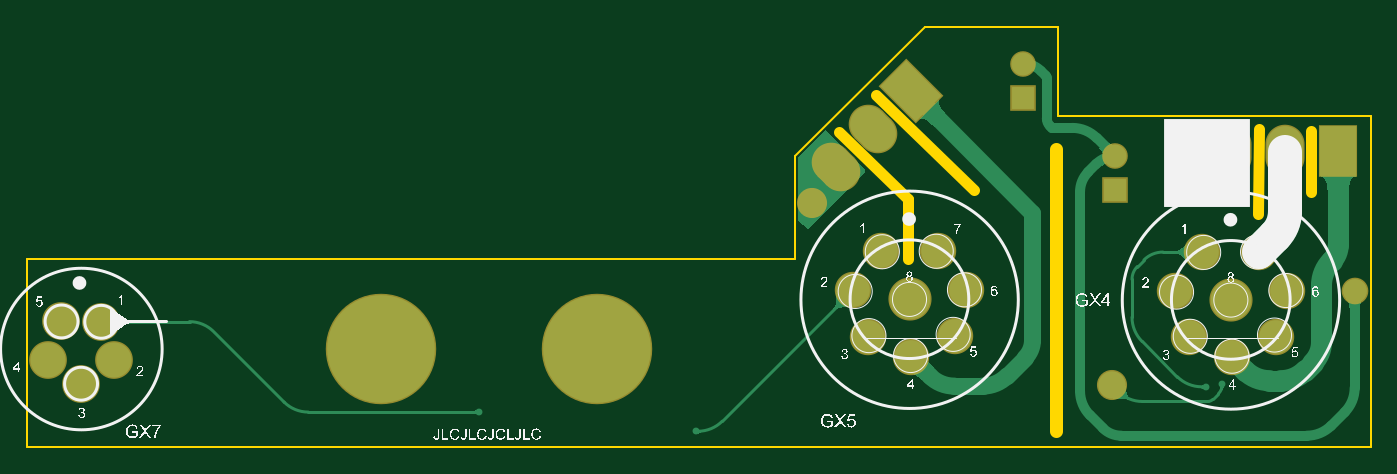
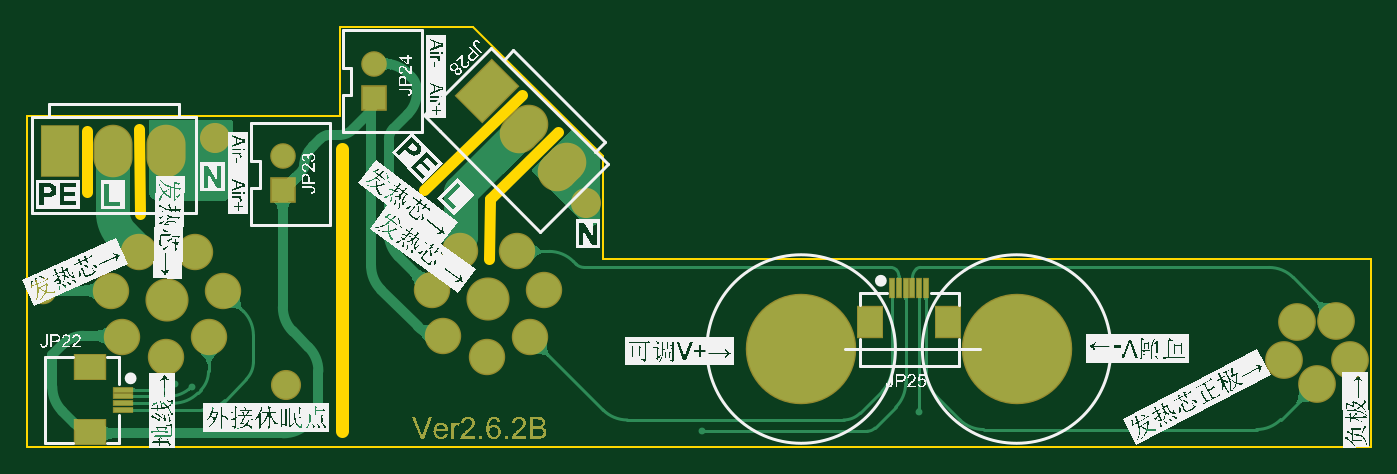
Circuit board: 9 layer files. Board 99.8 x 31.2 mm.
- outline: Gerber_BoardOutlineLayer.GKO (709 bytes)
- bottom_copper: Gerber_BottomLayer.GBL (36757 bytes)
- paste: Gerber_BottomPasteMaskLayer.GBP (604 bytes)
- bottom_silk: Gerber_BottomSilkscreenLayer.GBO (267721 bytes)
- bottom_mask: Gerber_BottomSolderMaskLayer.GBS (21487 bytes)
- top_copper: Gerber_TopLayer.GTL (10113 bytes)
- paste: Gerber_TopPasteMaskLayer.GTP (232 bytes)
- top_silk: Gerber_TopSilkscreenLayer.GTO (101310 bytes)
- top_mask: Gerber_TopSolderMaskLayer.GTS (1883 bytes)

=== outline: Gerber_BoardOutlineLayer.GKO ===
G04 EasyEDA Pro v1.9.28, 2025-09-15 11:43:01*
G04 Gerber Generator version 0.3*G04*
G04 #@! TF.GenerationSoftware,Altium Limited,Altium Designer,20.0.13 (296)*
G04*
G04 Layer_Color=16711935*
%FSLAX24Y24*%
%MOIN*%
G70*
G01*
G75*
%ADD54C,0.0060*%
%ADD55C,0.0315*%
%ADD56C,0.0394*%
D54*
X63600Y14980D02*
Y24660D01*
X54450D02*
X63600D01*
X54450D02*
Y27270D01*
X46770Y20490D02*
Y23480D01*
X50560Y27270D01*
X54450D01*
X24310Y20490D02*
X46770D01*
X24310Y14980D02*
X63600D01*
X24310D02*
X24310Y20490D01*
D55*
X60310Y21800D02*
X60320Y24278D01*
X61853Y22440D02*
X61860Y24230D01*
X50059Y22235D02*
X50078Y20470D01*
X48060Y24190D02*
X50059Y22235D01*
X49140Y25270D02*
X51987Y22485D01*
D56*
X54400Y15440D02*
Y23690D01*
M02*

=== bottom_copper: Gerber_BottomLayer.GBL (36757 bytes, source omitted) ===
=== paste: Gerber_BottomPasteMaskLayer.GBP ===
G04 EasyEDA Pro v1.9.28, 2025-09-15 11:43:01*
G04 Gerber Generator version 0.3*G04*
G04 #@! TF.GenerationSoftware,Altium Limited,Altium Designer,20.0.13 (296)*
G04*
G04 Layer_Color=128*
%FSLAX24Y24*%
%MOIN*%
G70*
G01*
G75*
%ADD45R,0.0118X0.0512*%
%ADD46R,0.0709X0.0866*%
%ADD47R,0.0512X0.0118*%
%ADD48R,0.0866X0.0709*%
D45*
X37318Y19623D02*
D03*
X37515D02*
D03*
X37712D02*
D03*
X37908D02*
D03*
X38105D02*
D03*
X38302D02*
D03*
D46*
X36668Y18640D02*
D03*
X38952Y18640D02*
D03*
D47*
X60787Y16655D02*
D03*
Y16458D02*
D03*
Y16262D02*
D03*
Y16065D02*
D03*
D48*
X61770Y17305D02*
D03*
X61770Y15415D02*
D03*
M02*

=== bottom_silk: Gerber_BottomSilkscreenLayer.GBO (267721 bytes, source omitted) ===
=== bottom_mask: Gerber_BottomSolderMaskLayer.GBS (21487 bytes, source omitted) ===
=== top_copper: Gerber_TopLayer.GTL (10113 bytes, source omitted) ===
=== paste: Gerber_TopPasteMaskLayer.GTP ===
G04 EasyEDA Pro v1.9.28, 2025-09-15 11:43:01*
G04 Gerber Generator version 0.3*G04*
G04 #@! TF.GenerationSoftware,Altium Limited,Altium Designer,20.0.13 (296)*
G04*
G04 Layer_Color=8421504*
%FSLAX24Y24*%
%MOIN*%
G70*
G01*
G75*
M02*

=== top_silk: Gerber_TopSilkscreenLayer.GTO (101310 bytes, source omitted) ===
=== top_mask: Gerber_TopSolderMaskLayer.GTS ===
G04 EasyEDA Pro v1.9.28, 2025-09-15 11:43:01*
G04 Gerber Generator version 0.3*G04*
G04 #@! TF.GenerationSoftware,Altium Limited,Altium Designer,20.0.13 (296)*
G04*
G04 Layer_Color=8388736*
%FSLAX24Y24*%
%MOIN*%
G70*
G01*
G75*
%ADD17C,0.3230*%
%ADD18C,0.0780*%
%ADD19C,0.0880*%
%ADD20O,0.1143X0.1537*%
%ADD21R,0.1143X0.1537*%
%ADD22C,0.1261*%
%ADD23C,0.1064*%
%ADD24C,0.1104*%
G04:AMPARAMS|DCode=25|XSize=114.3mil|YSize=153.7mil|CornerRadius=0mil|HoleSize=0mil|Usage=FLASHONLY|Rotation=225.000|XOffset=0mil|YOffset=0mil|HoleType=Round|Shape=Round|*
%AMOVALD25*
21,1,0.0394,0.1143,0.0000,0.0000,315.0*
1,1,0.1143,-0.0139,0.0139*
1,1,0.1143,0.0139,-0.0139*
%
%ADD25OVALD25*%

G04:AMPARAMS|DCode=26|XSize=114.3mil|YSize=153.7mil|CornerRadius=0mil|HoleSize=0mil|Usage=FLASHONLY|Rotation=225.000|XOffset=0mil|YOffset=0mil|HoleType=Round|Shape=Rectangle|*
%AMROTATEDRECTD26*
4,1,4,-0.0139,0.0947,0.0947,-0.0139,0.0139,-0.0947,-0.0947,0.0139,-0.0139,0.0947,0.0*
%
%ADD26ROTATEDRECTD26*%

%ADD27C,0.0749*%
%ADD28R,0.0749X0.0749*%
D17*
X40965Y17844D02*
D03*
X34665D02*
D03*
D18*
X63130Y19550D02*
D03*
D19*
X56040Y16780D02*
D03*
X47270Y22100D02*
D03*
X58100Y24010D02*
D03*
D20*
X61090Y23620D02*
D03*
X59531D02*
D03*
D21*
X62650D02*
D03*
D22*
X59511Y19273D02*
D03*
X50115Y19293D02*
D03*
D23*
X61159Y19555D02*
D03*
X60835Y18190D02*
D03*
X59540Y17600D02*
D03*
X58293Y18184D02*
D03*
X57870Y19549D02*
D03*
X60333Y20683D02*
D03*
X58679Y20679D02*
D03*
X51763Y19575D02*
D03*
X51439Y18211D02*
D03*
X50144Y17620D02*
D03*
X48896Y18204D02*
D03*
X48474Y19569D02*
D03*
X50937Y20703D02*
D03*
X49283Y20699D02*
D03*
D24*
X26472Y18645D02*
D03*
X26855Y17526D02*
D03*
X25892Y16830D02*
D03*
X24925Y17531D02*
D03*
X25313Y18653D02*
D03*
D25*
X47954Y23175D02*
D03*
X49057Y24277D02*
D03*
D26*
X50160Y25380D02*
D03*
D27*
X56120Y23480D02*
D03*
X53440Y26190D02*
D03*
D28*
X56120Y22480D02*
D03*
X53440Y25190D02*
D03*
M02*
